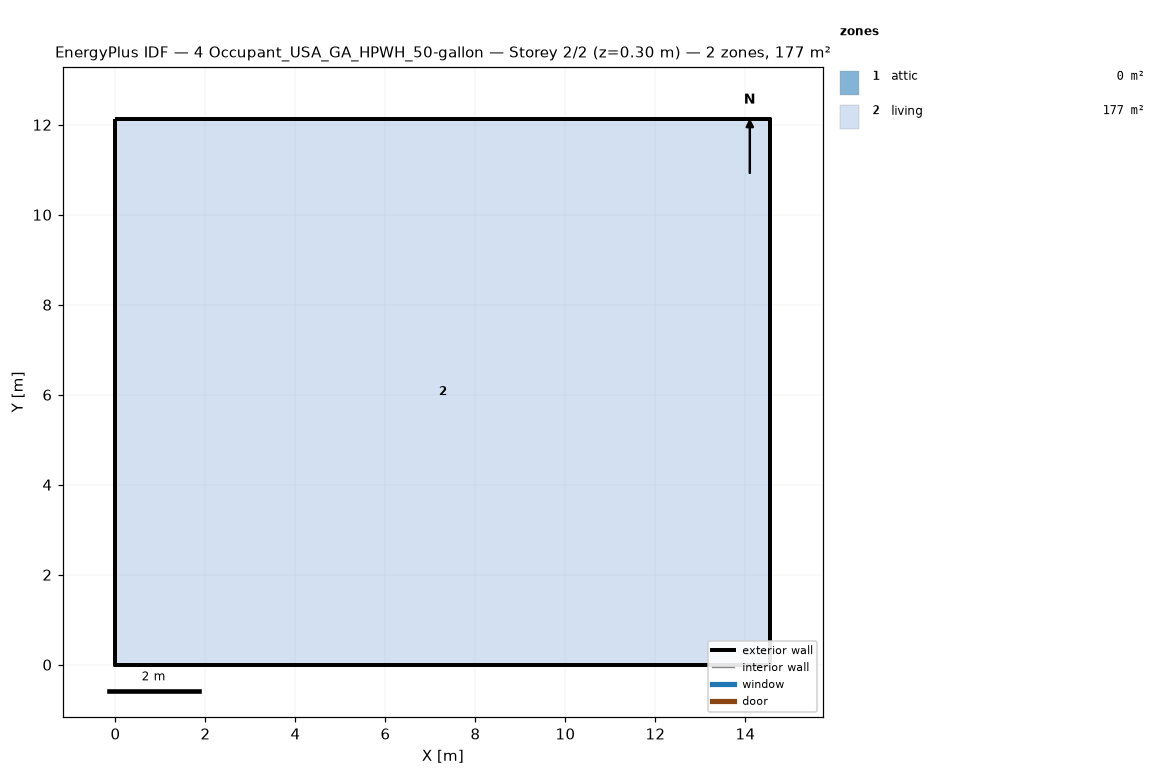
=== STOREY PLAN SPEC (per zone: floor XY polygon, exterior-wall plan segments, windows/doors) ===
zone 1: attic  (0.0 m²)
  exterior wall: (14.55, 0.00) – (14.55, 12.13) – (14.55, 6.06)  [18.2 m]
  exterior wall: (0.00, 12.13) – (0.00, 0.00) – (0.00, 6.06)  [18.2 m]
zone 2: living  (176.5 m²)
  floor: (0.00, 0.00) (0.00, 12.13) (14.55, 12.13) (14.55, 0.00)
  exterior wall: (0.00, 0.00) – (14.55, 0.00)  [14.6 m]
  exterior wall: (14.55, 0.00) – (14.55, 12.13)  [12.1 m]
  exterior wall: (14.55, 12.13) – (0.00, 12.13)  [14.6 m]
  exterior wall: (0.00, 12.13) – (0.00, 0.00)  [12.1 m]

=== DERIVED (storey summary) ===
Building: 4 Occupant_USA_GA_HPWH_50-gallon
Storey: 2 of 2  (floor level z = 0.30 m)
Storey gross floor area: 176.5 m²
Zones on this storey: 2
  - attic: floor 0.0 m²; exterior wall 36.4 m (24.5 m²); WWR 0.0%
  - living: floor 176.5 m²; exterior wall 53.4 m (146.4 m²); WWR 0.0%
Zone adjacency: (none detected)